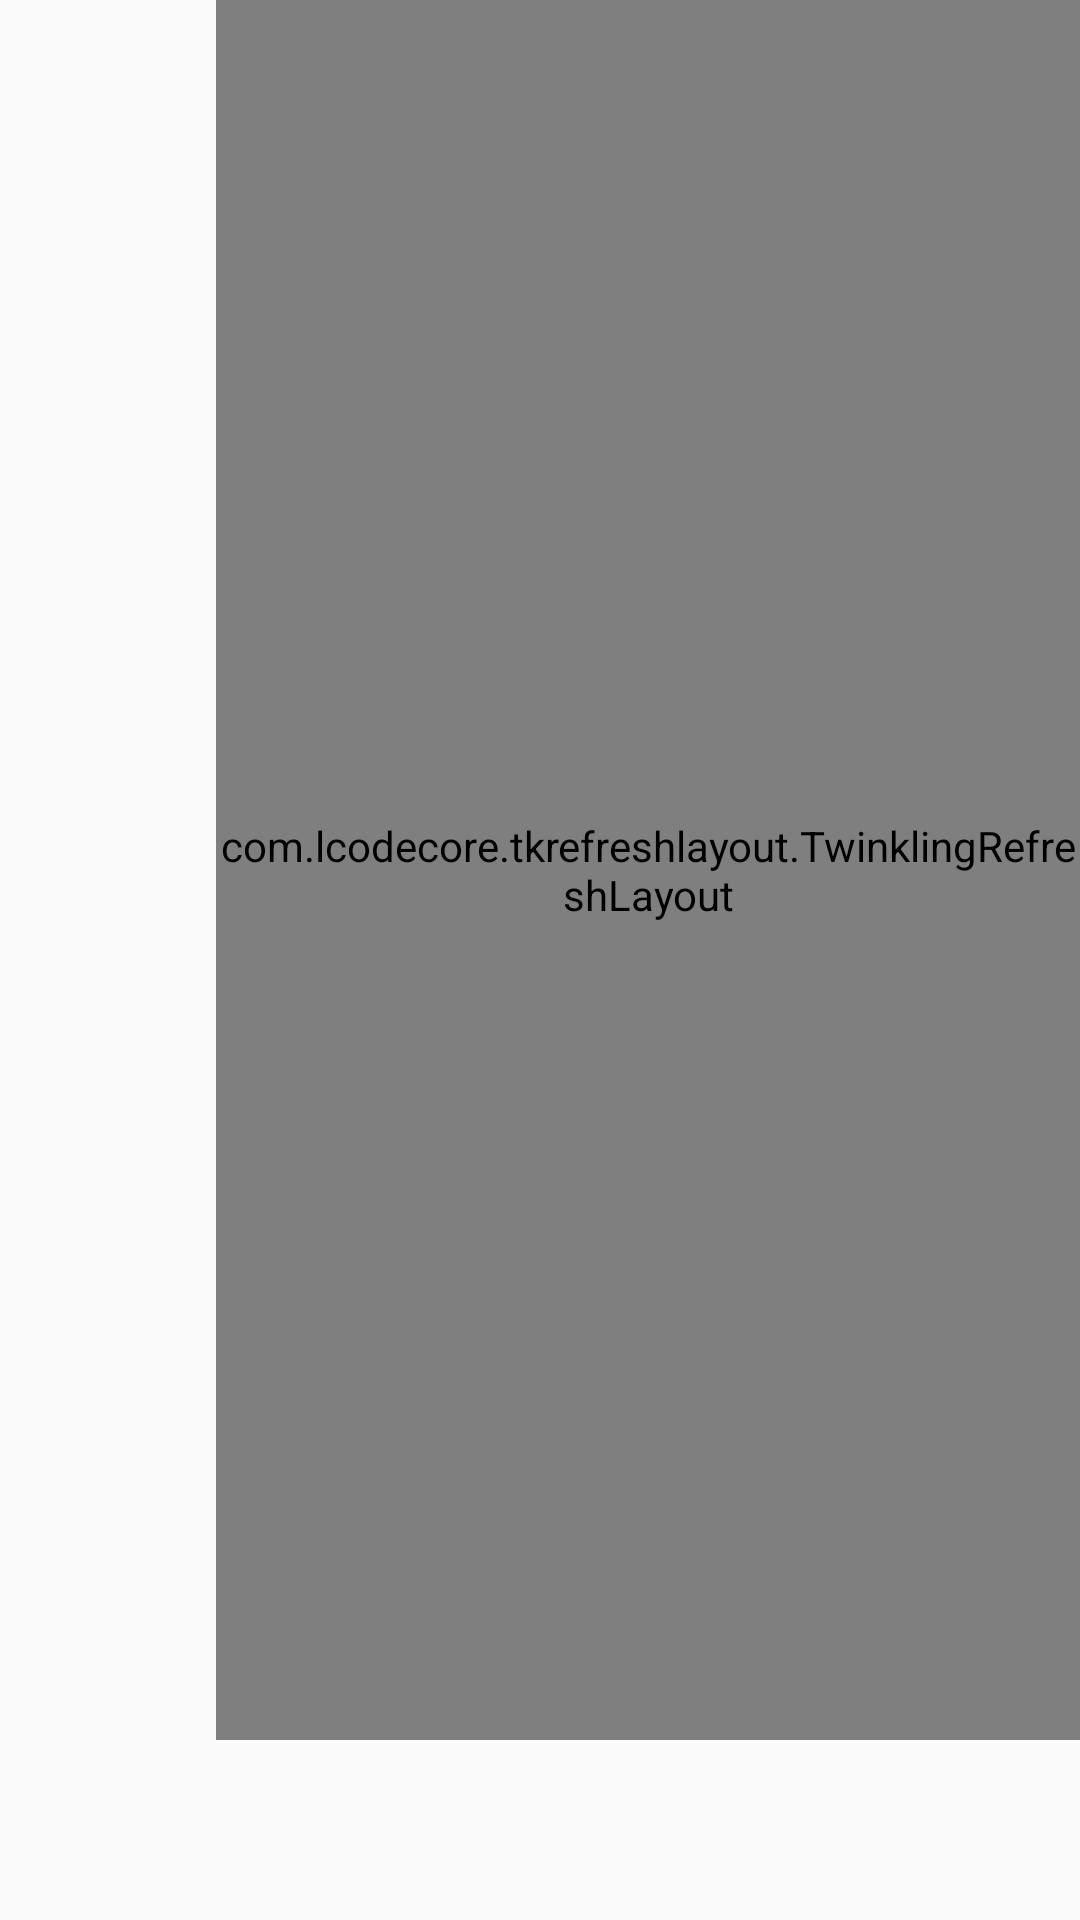

Reconstruct the res/layout file that produces this screen, plus the resources it refers to.
<!-- AndroidManifest.xml: application theme AppTheme -->
<!-- res/layout/fragment_category.xml -->
<?xml version="1.0" encoding="utf-8"?>
<LinearLayout xmlns:android="http://schemas.android.com/apk/res/android"
              xmlns:app="http://schemas.android.com/apk/res-auto"
              android:layout_width="match_parent"
              android:layout_height="match_parent"
              android:orientation="horizontal"
              android:clipToPadding="false"
              android:paddingBottom="60dp">

    <ListView
        android:id="@+id/category_item"
        android:layout_width="match_parent"
        android:layout_height="match_parent"
        android:layout_weight="4"/>

    <com.lcodecore.tkrefreshlayout.TwinklingRefreshLayout
        android:id="@+id/refreshLayout"
        android:layout_width="match_parent"
        android:layout_height="match_parent"
        android:layout_weight="1"
        app:tr_autoLoadMore="true"
        app:tr_enable_refresh="false">

        <android.support.v7.widget.RecyclerView
            android:id="@+id/category_book"
            android:layout_width="match_parent"
            android:layout_height="match_parent"
            android:overScrollMode="never"/>
    </com.lcodecore.tkrefreshlayout.TwinklingRefreshLayout>
</LinearLayout>
<!-- resources referenced by this layout -->
<resources>
  <style name="AppTheme" parent="Theme.AppCompat.Light.NoActionBar">
          
          <item name="colorPrimary">@color/baseColor</item>
          <item name="colorPrimaryDark">@color/baseColor</item>
          <item name="colorAccent">@color/baseColor</item>
      </style>
  <color name="baseColor">#B63327</color>
</resources>
